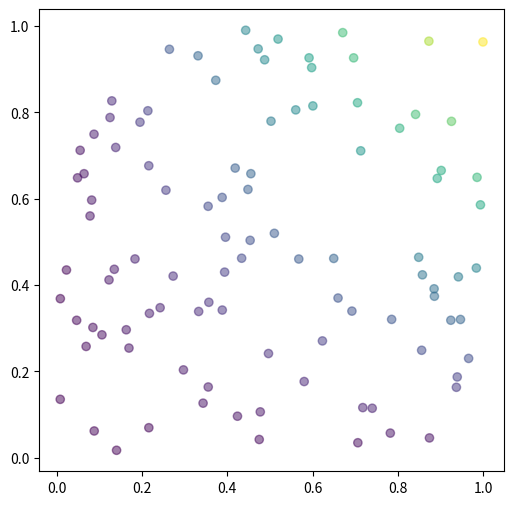
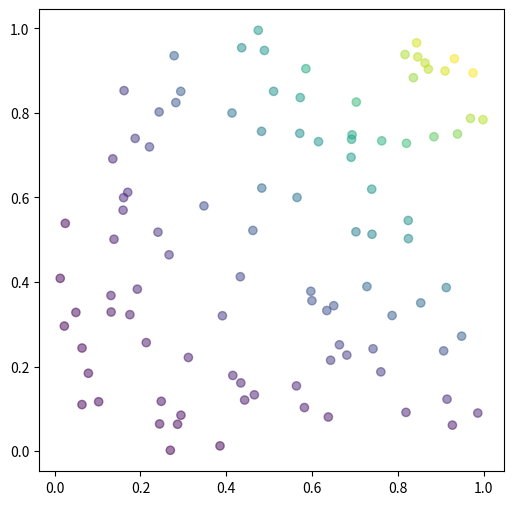
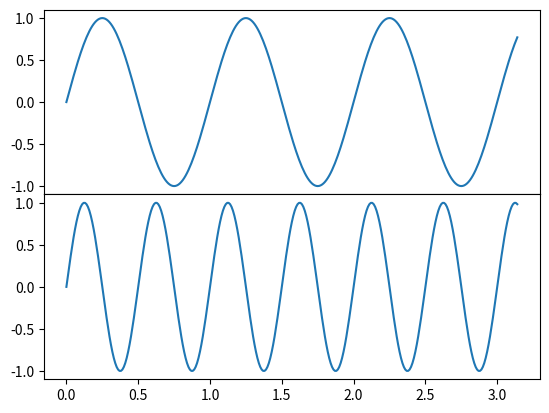
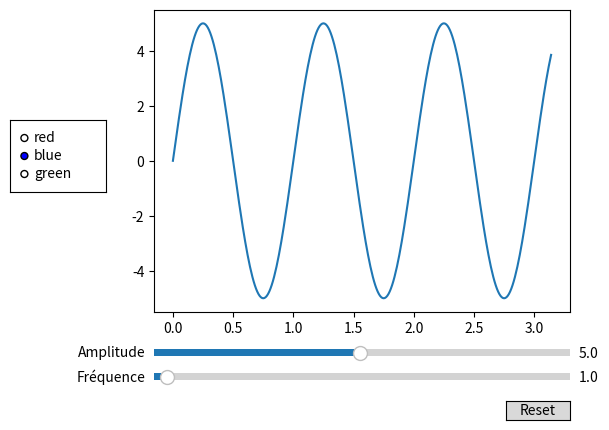

Source code (Python) for these figures, in order: (Note: this script raises an exception after producing the figures.)
%matplotlib widget
import numpy as np

x, y = np.random.rand(2, 100)

import matplotlib.pyplot as plt

plt.figure(figsize=(6, 6))
plt.scatter(x, y, c=x * y, alpha=0.5)

from matplotlib.widgets import Cursor

cursor = Cursor(plt.gca(), color="red", lw=2)

%matplotlib qt
import numpy as np

x, y = np.random.rand(2, 100)

import matplotlib.pyplot as plt

plt.figure(figsize=(6, 6))
plt.scatter(x, y, c=x * y, alpha=0.5)

from matplotlib.widgets import Cursor

cursor = Cursor(plt.gca(), color="red", lw=2)

%matplotlib widget

t = np.arange(0.0, np.pi, 0.01)

fig, ax = plt.subplots(2, 1, sharex="col")
plt.subplots_adjust(hspace=0)
ax[0].plot(t, np.sin(2 * np.pi * t))
ax[1].plot(t, np.sin(4 * np.pi * t))

from matplotlib.widgets import MultiCursor

multi = MultiCursor(fig.canvas, (ax[0], ax[1]), color="red", lw=2)

%matplotlib widget

a0, f0 = 5, 1
t = np.arange(0.0, np.pi, 0.01)


def signal(t, a=a0, f=f0):
    return a * np.sin(2 * np.pi * f * t)


fig, ax = plt.subplots()
lines, *trash = ax.plot(t, signal(t))

axfreq = fig.add_axes([0.25, 0.10, 0.65, 0.03], label="axfreq")
axamp = fig.add_axes([0.25, 0.15, 0.65, 0.03], label="axamp")

fig.subplots_adjust(bottom=0.25)

from matplotlib.widgets import Slider

sfreq = Slider(axfreq, "Fréquence", 0.1, 30.0, valinit=f0)
samp = Slider(axamp, "Amplitude", 0.1, 10.0, valinit=a0)

def update(val):
    lines.set_ydata(signal(t, samp.val, sfreq.val))
    fig.canvas.draw_idle()


sfreq.on_changed(update)
samp.on_changed(update);

from matplotlib.widgets import Button

axreset = fig.add_axes([0.8, 0.025, 0.1, 0.04], label="axreset")
button = Button(axreset, "Reset")


def reset(event):
    sfreq.reset()
    samp.reset()


button.on_clicked(reset)
fig.canvas

from matplotlib.widgets import RadioButtons

axcolor = fig.add_axes([0.025, 0.5, 0.15, 0.15], label="axcolor")
fig.subplots_adjust(left=0.25)
radio = RadioButtons(axcolor, ("red", "blue", "green"), active=1)


def update_color(label):
    lines.set_color(label)
    fig.canvas.draw_idle()


radio.on_clicked(update_color)
fig.canvas

%matplotlib inline
import ipywidgets as widgets


def update(a, f):
    plt.plot(t, signal(t, a, f))


amplitude = widgets.FloatSlider(description="amplitude", min=0, max=10, step=0.1, value=a0)
frequence = widgets.FloatSlider(description="fréquence", min=0, max=30, step=0.1, value=f0)
widgets.interactive(update, a=amplitude, f=frequence)